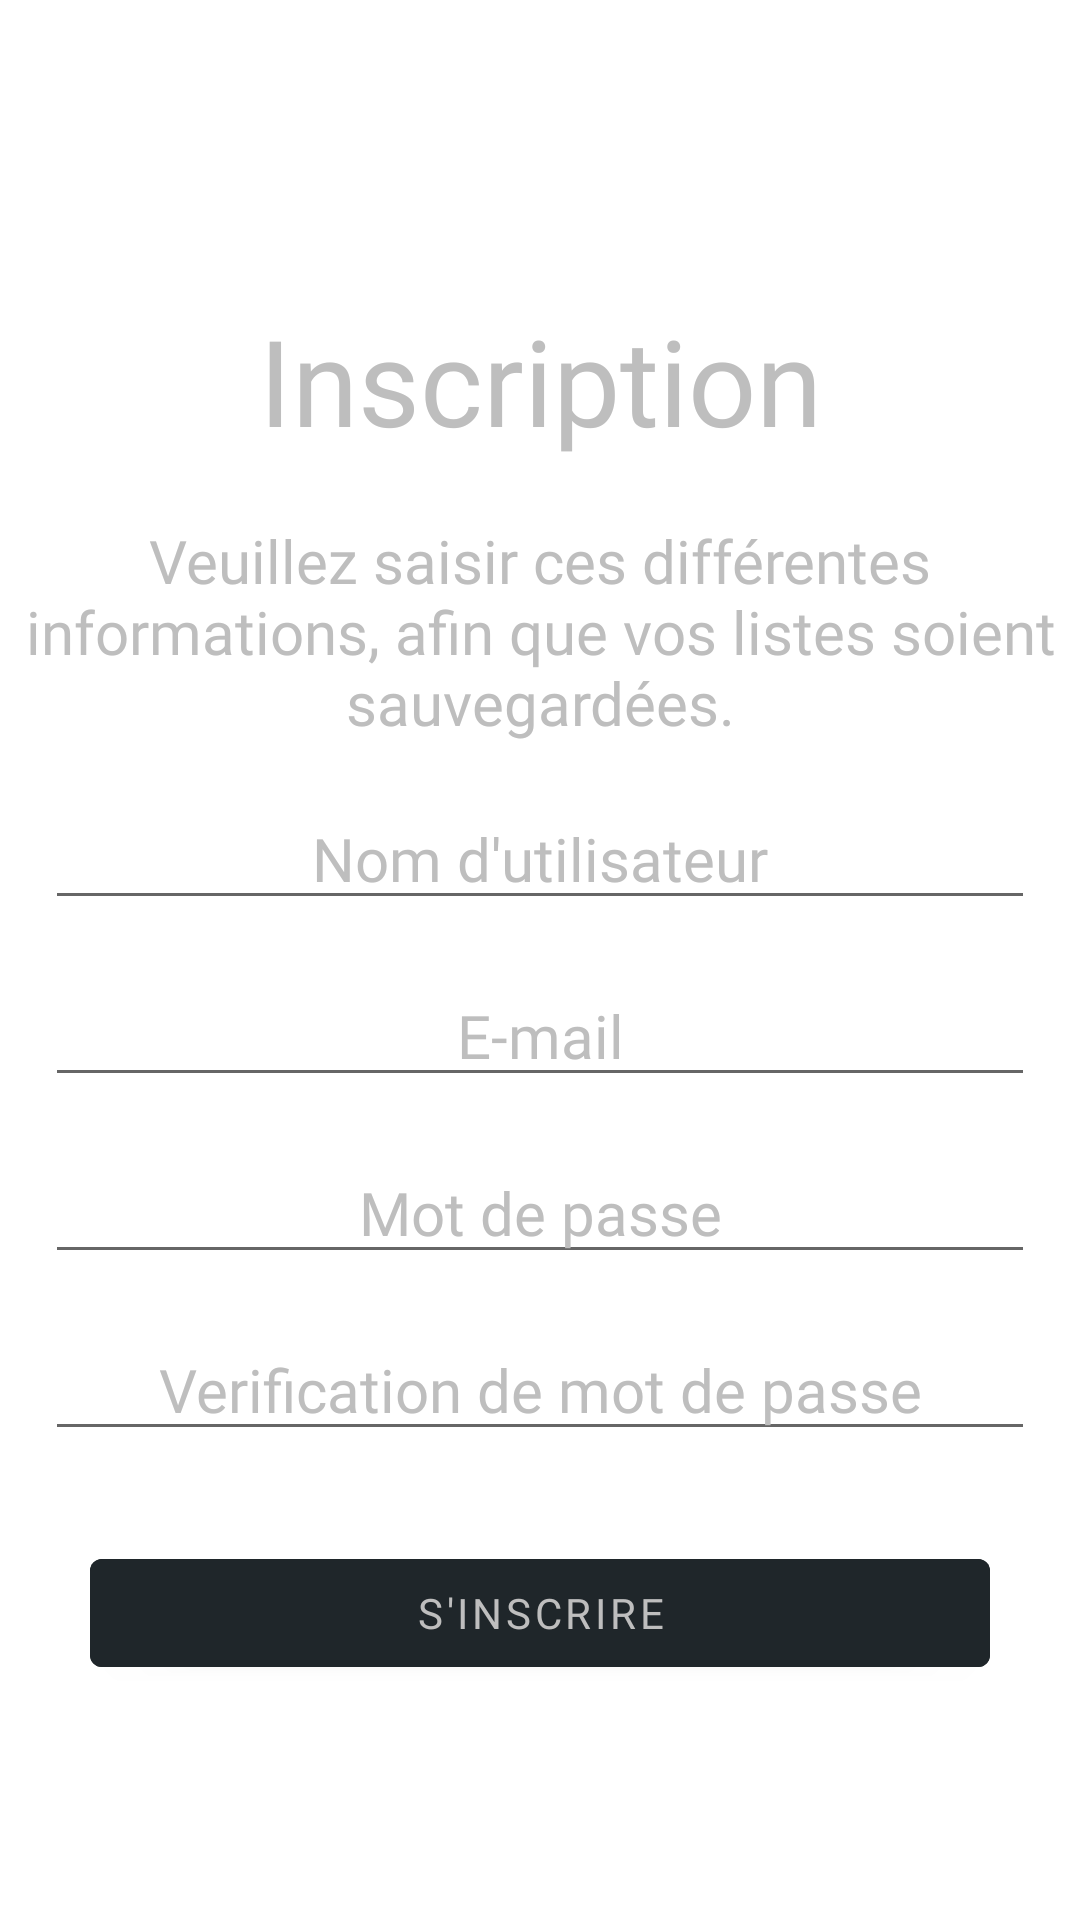

Android layout source for this screen:
<!-- AndroidManifest.xml: activity theme Theme.SteamApp.NoActionBar -->
<!-- res/layout/fragment_sign_up.xml -->
<?xml version="1.0" encoding="utf-8"?>
<FrameLayout xmlns:android="http://schemas.android.com/apk/res/android"
    xmlns:tools="http://schemas.android.com/tools"
    android:layout_width="match_parent"
    android:layout_height="match_parent"
    tools:context=".fragments.SignUpFragment">

    <androidx.constraintlayout.widget.ConstraintLayout
        xmlns:app="http://schemas.android.com/apk/res-auto"
        android:layout_width="match_parent"
        android:layout_height="match_parent"
        android:background="@drawable/background">

        <ImageButton
            android:layout_width="40dp"
            android:layout_height="40dp"
            android:layout_marginTop="10dp"
            android:layout_marginStart="10dp"
            android:src="@drawable/back"
            android:id="@+id/back_button"
            android:background="@null"
            app:layout_constraintStart_toStartOf="parent"
            app:layout_constraintTop_toTopOf="parent"/>

        <TextView
            android:id="@+id/inscription"
            android:layout_width="match_parent"
            android:layout_height="wrap_content"
            android:layout_marginTop="100dp"
            android:fontFamily="@font/google_sans_regular"
            android:gravity="center_horizontal"
            android:text="@string/inscription"
            android:textColor="@color/grey"
            android:textSize="40sp"
            app:layout_constraintStart_toStartOf="parent"
            app:layout_constraintTop_toTopOf="parent" />

        <TextView
            android:id="@+id/message_connexion"
            android:layout_width="match_parent"
            android:layout_height="wrap_content"
            android:layout_marginTop="20dp"
            android:fontFamily="@font/google_sans_regular"
            android:gravity="center_horizontal"
            android:text="@string/veuillez_saisir_ces_diff_rentes_informations_afin_que_vos_listes_soient_sauvegard_es"
            android:textColor="@color/grey"
            android:textSize="20sp"
            app:layout_constraintStart_toStartOf="parent"
            app:layout_constraintTop_toBottomOf="@id/inscription" />

        <EditText
            android:id="@+id/user_name"
            android:layout_width="match_parent"
            android:layout_height="wrap_content"
            android:layout_marginTop="30dp"
            android:layout_margin="15dp"
            android:gravity="center_horizontal"
            android:inputType="textPersonName"
            android:autofillHints="name"
            android:hint="@string/nom_d_utilisateur"
            android:textColorHint="@color/grey"
            android:textColor="@color/grey"
            android:textSize="20sp"
            android:fontFamily="@font/google_sans_regular"
            app:layout_constraintStart_toStartOf="parent"
            app:layout_constraintTop_toBottomOf="@id/message_connexion" />

        <EditText
            android:id="@+id/email"
            android:layout_width="match_parent"
            android:layout_height="wrap_content"
            android:layout_marginTop="30dp"
            android:gravity="center_horizontal"
            android:inputType="textEmailAddress"
            android:autofillHints="E-mail"
            android:hint="E-mail"
            android:textColorHint="@color/grey"
            android:textColor="@color/grey"
            android:layout_margin="15dp"
            android:textSize="20sp"
            android:fontFamily="@font/google_sans_regular"
            app:layout_constraintStart_toStartOf="parent"
            app:layout_constraintTop_toBottomOf="@id/user_name"/>

        <EditText
            android:id="@+id/password"
            android:layout_width="match_parent"
            android:layout_height="wrap_content"
            android:layout_marginTop="30dp"
            android:gravity="center_horizontal"
            android:inputType="textPassword"
            android:hint="@string/mot_de_passe"
            android:textColorHint="@color/grey"
            android:layout_margin="15dp"
            android:textColor="@color/grey"
            android:textSize="20sp"
            android:fontFamily="@font/google_sans_regular"
            app:layout_constraintStart_toStartOf="parent"
            app:layout_constraintTop_toBottomOf="@id/email"/>

        <EditText
            android:id="@+id/password_verification"
            android:layout_width="match_parent"
            android:layout_height="wrap_content"
            android:layout_marginTop="30dp"
            android:gravity="center_horizontal"
            android:inputType="textPassword"
            android:layout_margin="15dp"
            android:hint="@string/verification_de_mot_de_passe"
            android:textColorHint="@color/grey"
            android:textColor="@color/grey"
            android:textSize="20sp"
            android:fontFamily="@font/google_sans_regular"
            app:layout_constraintStart_toStartOf="parent"
            app:layout_constraintTop_toBottomOf="@id/password"/>

        <Button
            android:id="@+id/new_account"
            android:layout_width="match_parent"
            android:layout_height="wrap_content"
            android:layout_margin="30dp"
            android:backgroundTint="@color/dark_grey"
            android:text="@string/s_inscrire"
            android:fontFamily="@font/google_sans_regular"
            app:layout_constraintStart_toStartOf="parent"
            app:layout_constraintTop_toBottomOf="@id/password_verification"
            android:textColor="@color/grey"
            app:cardCornerRadius="30dp"
            app:cardElevation="15dp"/>

    </androidx.constraintlayout.widget.ConstraintLayout>

</FrameLayout>
<!-- resources referenced by this layout -->
<resources>
  <color name="dark_grey">#1F262A</color>
  <color name="grey">#BEBEBE</color>
  <string name="inscription">Inscription</string>
  <string name="mot_de_passe">Mot de passe</string>
  <string name="nom_d_utilisateur">Nom d\'utilisateur</string>
  <string name="s_inscrire">S\'inscrire</string>
  <string name="verification_de_mot_de_passe">Verification de mot de passe</string>
  <string name="veuillez_saisir_ces_diff_rentes_informations_afin_que_vos_listes_soient_sauvegard_es">Veuillez saisir ces différentes informations, afin que vos listes soient sauvegardées.</string>
  <style name="Theme.SteamApp.NoActionBar">
          <item name="windowActionBar">false</item>
          <item name="windowNoTitle">true</item>
      </style>
</resources>
